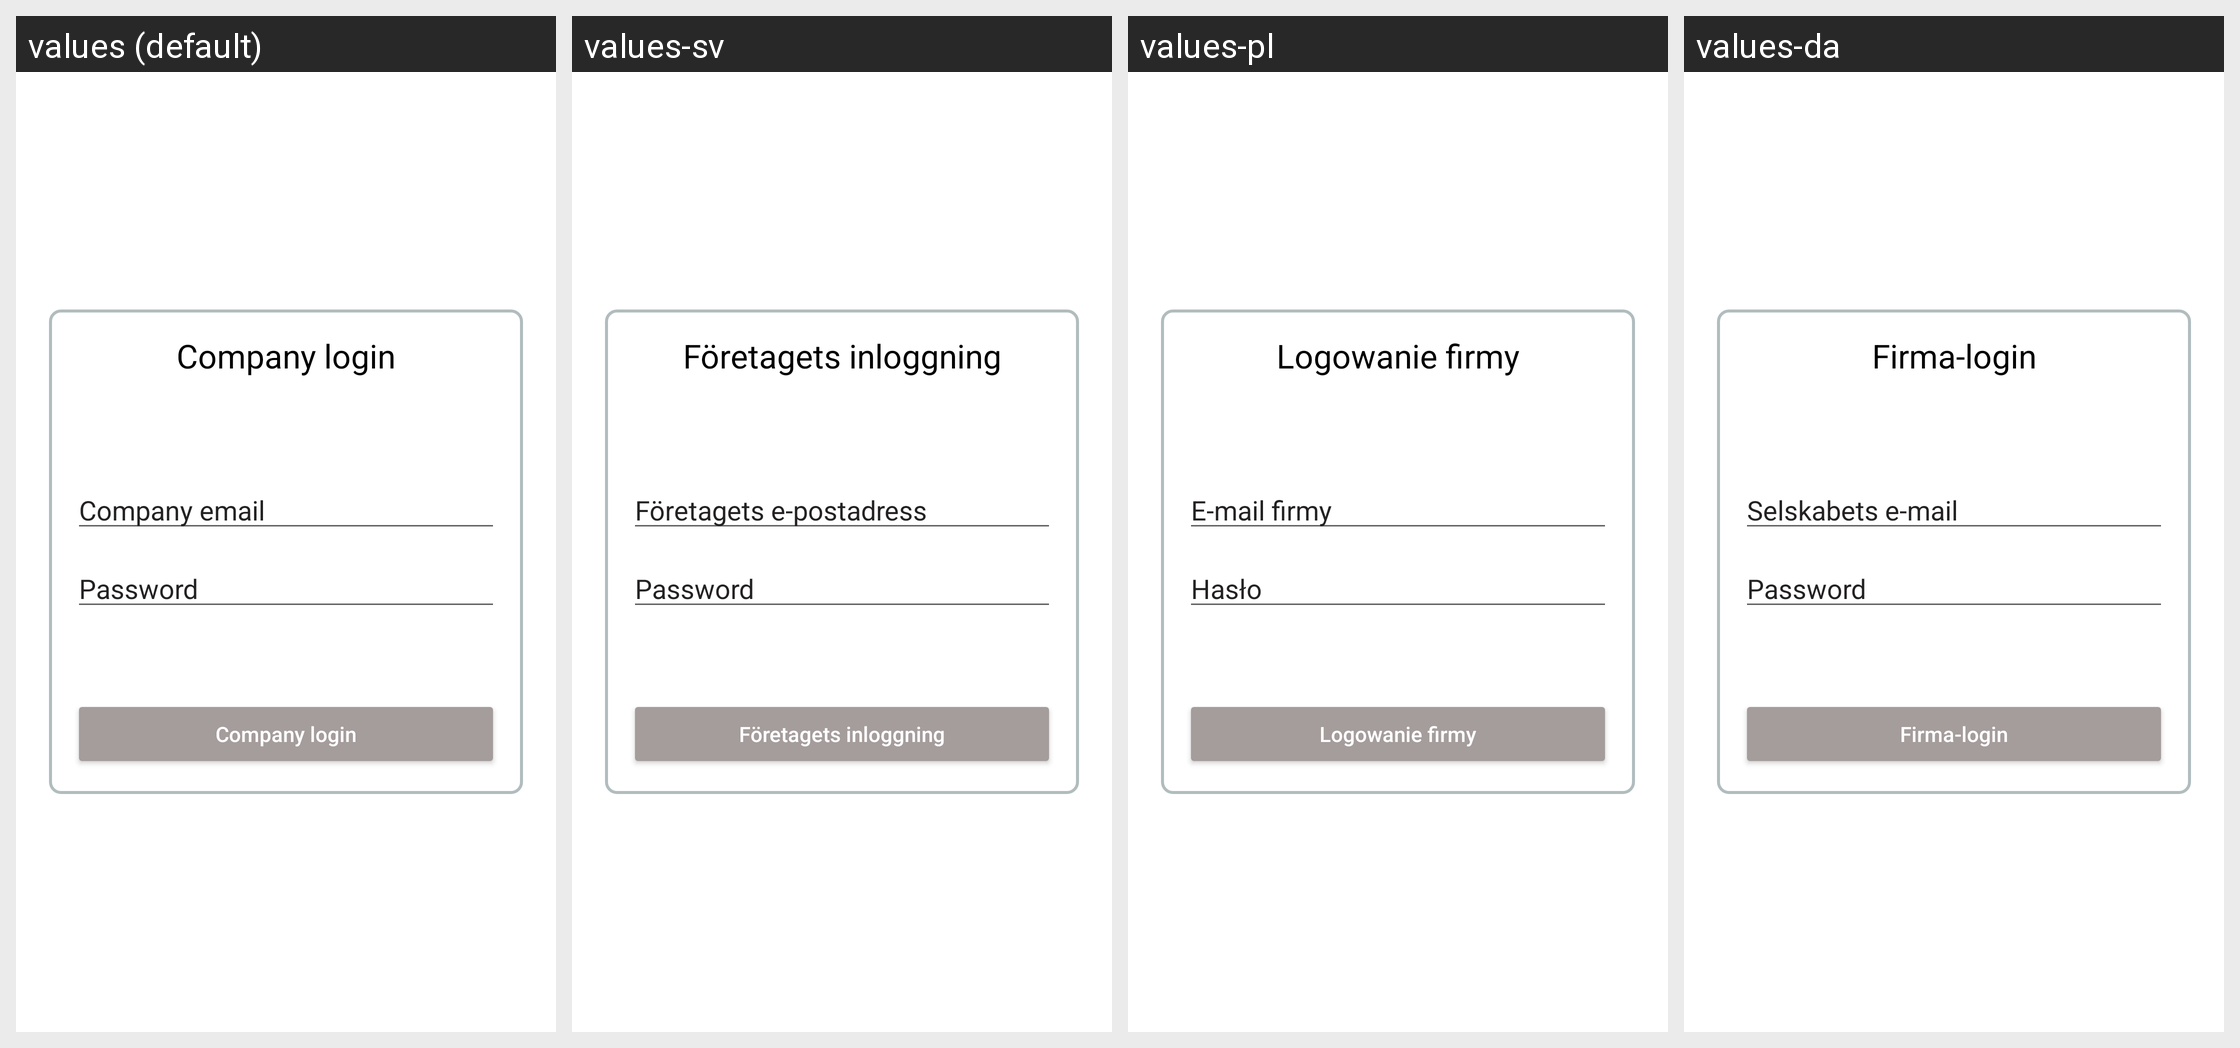

The Android screen above is rendered under several locales of the same app. Produce the string resources it draws, with the default and per-locale values.
Android screen res/layout/activity_company_enter.xml rendered under 4 locales, left to right: values (default), values-sv, values-pl, values-da. Device: Nexus 5 (rendered at 1080×1920; each locale shown at half size, 540×960, under a caption strip naming it); theme Theme.Workparts.NoActionBar.
Other locales in the repository, not shown: values-cs, values-de, values-es, values-fi, values-fr, values-it, values-pt, values-ro, values-ru, values-zh.
Strings drawn on this screen, with the default value and each locale's value (text and hints the layout hard-codes, and strings that could not be matched under every locale, appear in the picture but are not listed):

company_email
  values: Company email
  values-sv: Företagets e-postadress
  values-pl: E-mail firmy
  values-da: Selskabets e-mail

contrase_a
  values: Password
  values-sv: Password
  values-pl: Hasło
  values-da: Password
